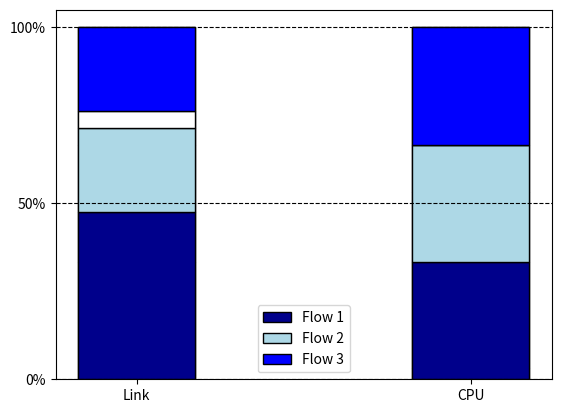

Here is the Python script that generated this plot:
import numpy as np
import matplotlib.pyplot as plt
import math

def lcm(x, y):  
    return abs(x * y) // math.gcd(x, y)

def BFUsage(profiles):
    bottleneck_src = 0 if sum([profile[0] for profile in profiles]) > sum([profile[1] for profile in profiles]) else 1

    lcm_src = 1
    for profile in profiles:
        lcm_src = lcm(lcm_src, profile[bottleneck_src])

    for profile in profiles:
        times = lcm_src / profile[bottleneck_src]
        for i in range(2):
            profile[i] = profile[i] * times
    
    sum_1 = sum([profile[0] for profile in profiles])
    sum_2 = sum([profile[1] for profile in profiles])
    max_sum = max(sum_1, sum_2)
    padding = [(max_sum - sum_1) * 100 / max_sum, (max_sum - sum_2) * 100 / max_sum]
    resources = []
    for profile in profiles:
        src = [source * 100 / max_sum for source in profile]
        resources.append(src)
    resources.insert(len(resources) - 1, padding)
    return resources

def plotFigure(resources, figureName):
    N = 2
    ind = np.arange(N)
    width = 0.35
    p1 = plt.bar(ind, resources[0], width, color='darkblue', edgecolor='black')
    p2 = plt.bar(ind, resources[1], width, bottom=resources[0], color='lightblue', edgecolor='black')
    _padding = plt.bar(ind, resources[2], width, bottom=np.array(resources[0]) + np.array(resources[1]), color='w', edgecolor='black')
    p3 = plt.bar(ind, resources[3], width, bottom=np.array(resources[0]) + np.array(resources[1]) + np.array(resources[2]), color='b', edgecolor='black')

    plt.grid(ls='--', axis='y', color='black')
    plt.xticks(ind, ('Link', 'CPU'))
    plt.yticks(np.arange(0, 110, 50), ('0%', '50%', '100%'))
    plt.legend((p1[0], p2[0], p3[0]), ('Flow 1', 'Flow 2', 'Flow 3'))

    plt.savefig(figureName)

plotFigure(BFUsage([[10, 1], [10, 14], [10, 14]]), 'figure_3a.png')
plotFigure(BFUsage([[10, 7], [10, 14], [10, 14]]), 'figure_3b.png')